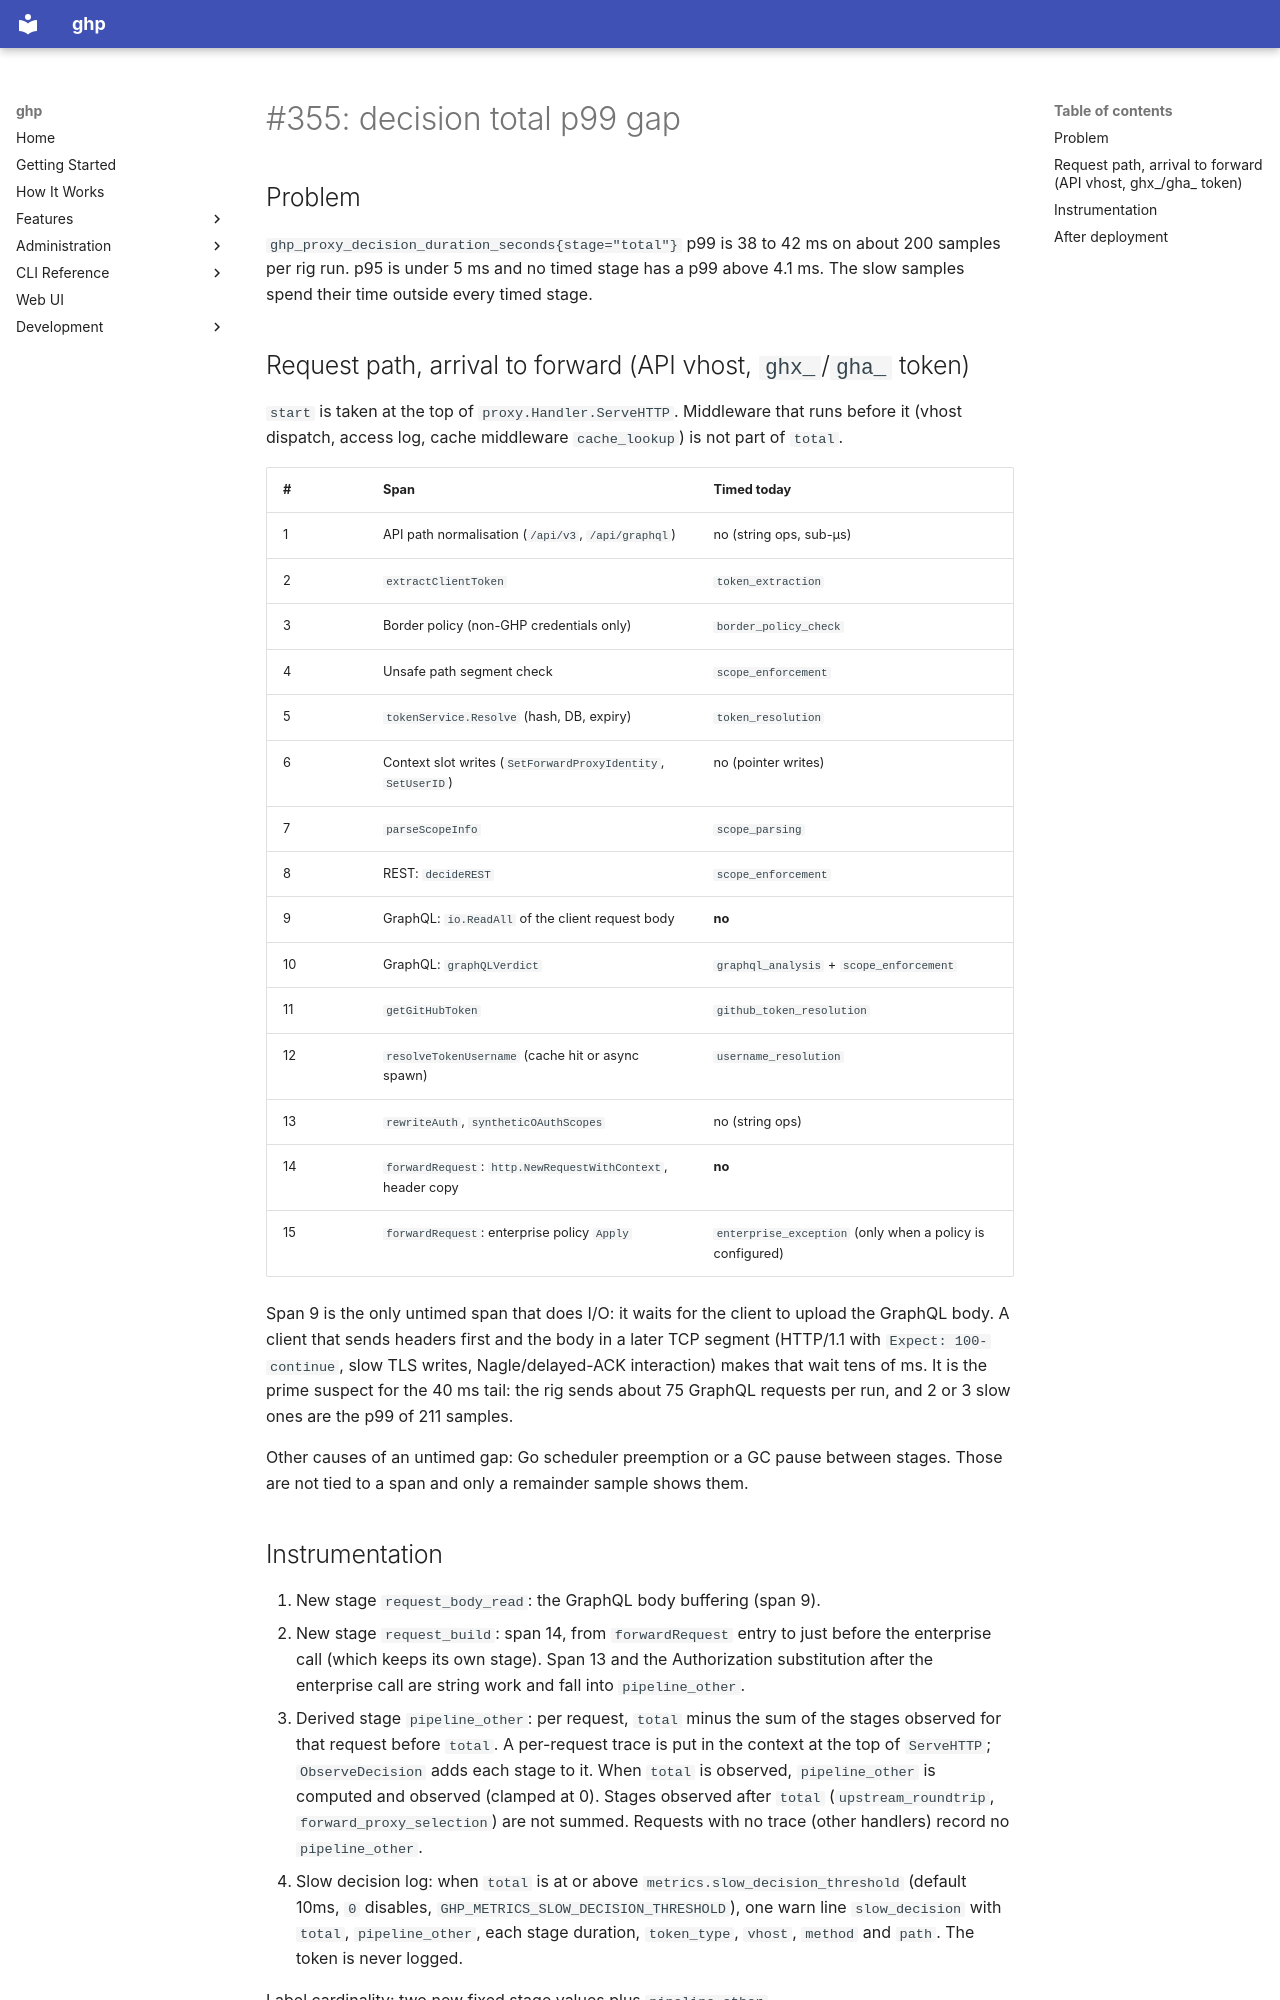

repository: goodtune/ghp · page: superpowers/specs/2026-11-08-355-decision-gap-design/index.html · generator: mkdocs

# #355: decision total p99 gap

## Problem

`ghp_proxy_decision_duration_seconds{stage="total"}` p99 is 38 to 42 ms on
about 200 samples per rig run. p95 is under 5 ms and no timed stage has a p99
above 4.1 ms. The slow samples spend their time outside every timed stage.

## Request path, arrival to forward (API vhost, `ghx_`/`gha_` token)

`start` is taken at the top of `proxy.Handler.ServeHTTP`. Middleware that runs
before it (vhost dispatch, access log, cache middleware `cache_lookup`) is not
part of `total`.

| # | Span | Timed today |
|---|------|-------------|
| 1 | API path normalisation (`/api/v3`, `/api/graphql`) | no (string ops, sub-µs) |
| 2 | `extractClientToken` | `token_extraction` |
| 3 | Border policy (non-GHP credentials only) | `border_policy_check` |
| 4 | Unsafe path segment check | `scope_enforcement` |
| 5 | `tokenService.Resolve` (hash, DB, expiry) | `token_resolution` |
| 6 | Context slot writes (`SetForwardProxyIdentity`, `SetUserID`) | no (pointer writes) |
| 7 | `parseScopeInfo` | `scope_parsing` |
| 8 | REST: `decideREST` | `scope_enforcement` |
| 9 | GraphQL: `io.ReadAll` of the client request body | **no** |
| 10 | GraphQL: `graphQLVerdict` | `graphql_analysis` + `scope_enforcement` |
| 11 | `getGitHubToken` | `github_token_resolution` |
| 12 | `resolveTokenUsername` (cache hit or async spawn) | `username_resolution` |
| 13 | `rewriteAuth`, `syntheticOAuthScopes` | no (string ops) |
| 14 | `forwardRequest`: `http.NewRequestWithContext`, header copy | **no** |
| 15 | `forwardRequest`: enterprise policy `Apply` | `enterprise_exception` (only when a policy is configured) |

Span 9 is the only untimed span that does I/O: it waits for the client to
upload the GraphQL body. A client that sends headers first and the body in a
later TCP segment (HTTP/1.1 with `Expect: 100-continue`, slow TLS writes,
Nagle/delayed-ACK interaction) makes that wait tens of ms. It is the prime
suspect for the 40 ms tail: the rig sends about 75 GraphQL requests per run,
and 2 or 3 slow ones are the p99 of 211 samples.

Other causes of an untimed gap: Go scheduler preemption or a GC pause between
stages. Those are not tied to a span and only a remainder sample shows them.
